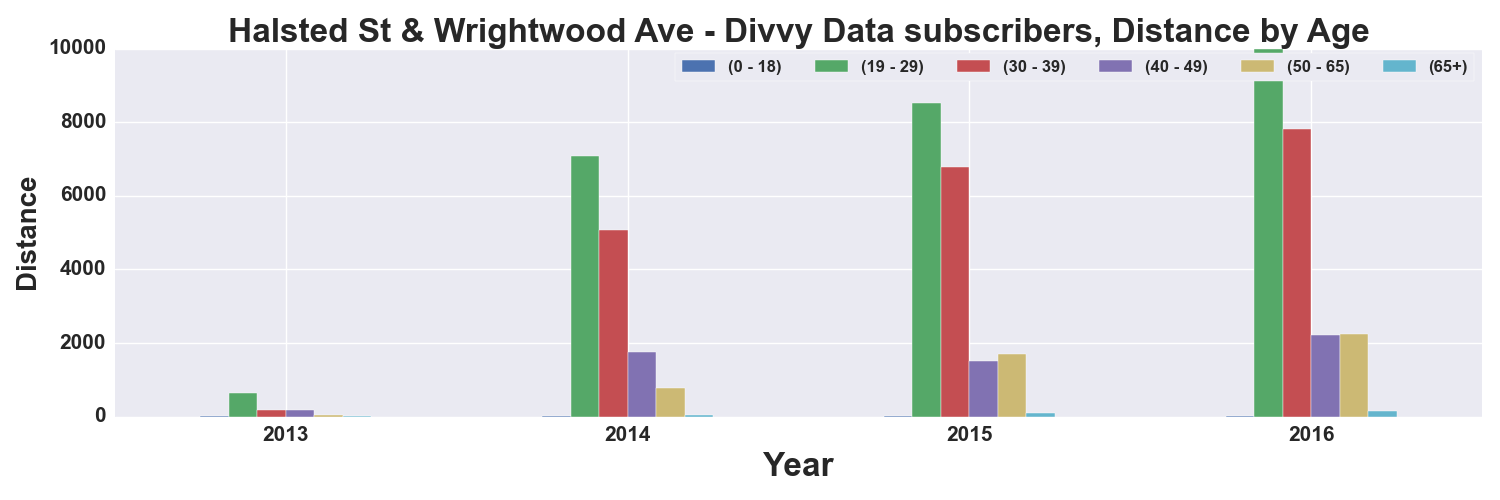

Data behind this chart, as committed beside it:
, START TIME YEAR, DISTANCE_Miles, DISTANCE_Miles, DISTANCE_Miles, DISTANCE_Miles, DISTANCE_Miles, DISTANCE_Miles
AGE_GROUP, , 0 - 18, 19 - 29, 30 - 39, 40 - 49, 50 - 65, 65+
0, 2013, 4.074, 647, 188.3, 186.4, 51.68, 10.84
1, 2014, 22.04, 7077, 5068, 1765, 773.3, 55.11
2, 2015, 20.68, 8519, 6776, 1521, 1701, 89.03
3, 2016, 23.7, 9990, 7813, 2222, 2245, 144.4
